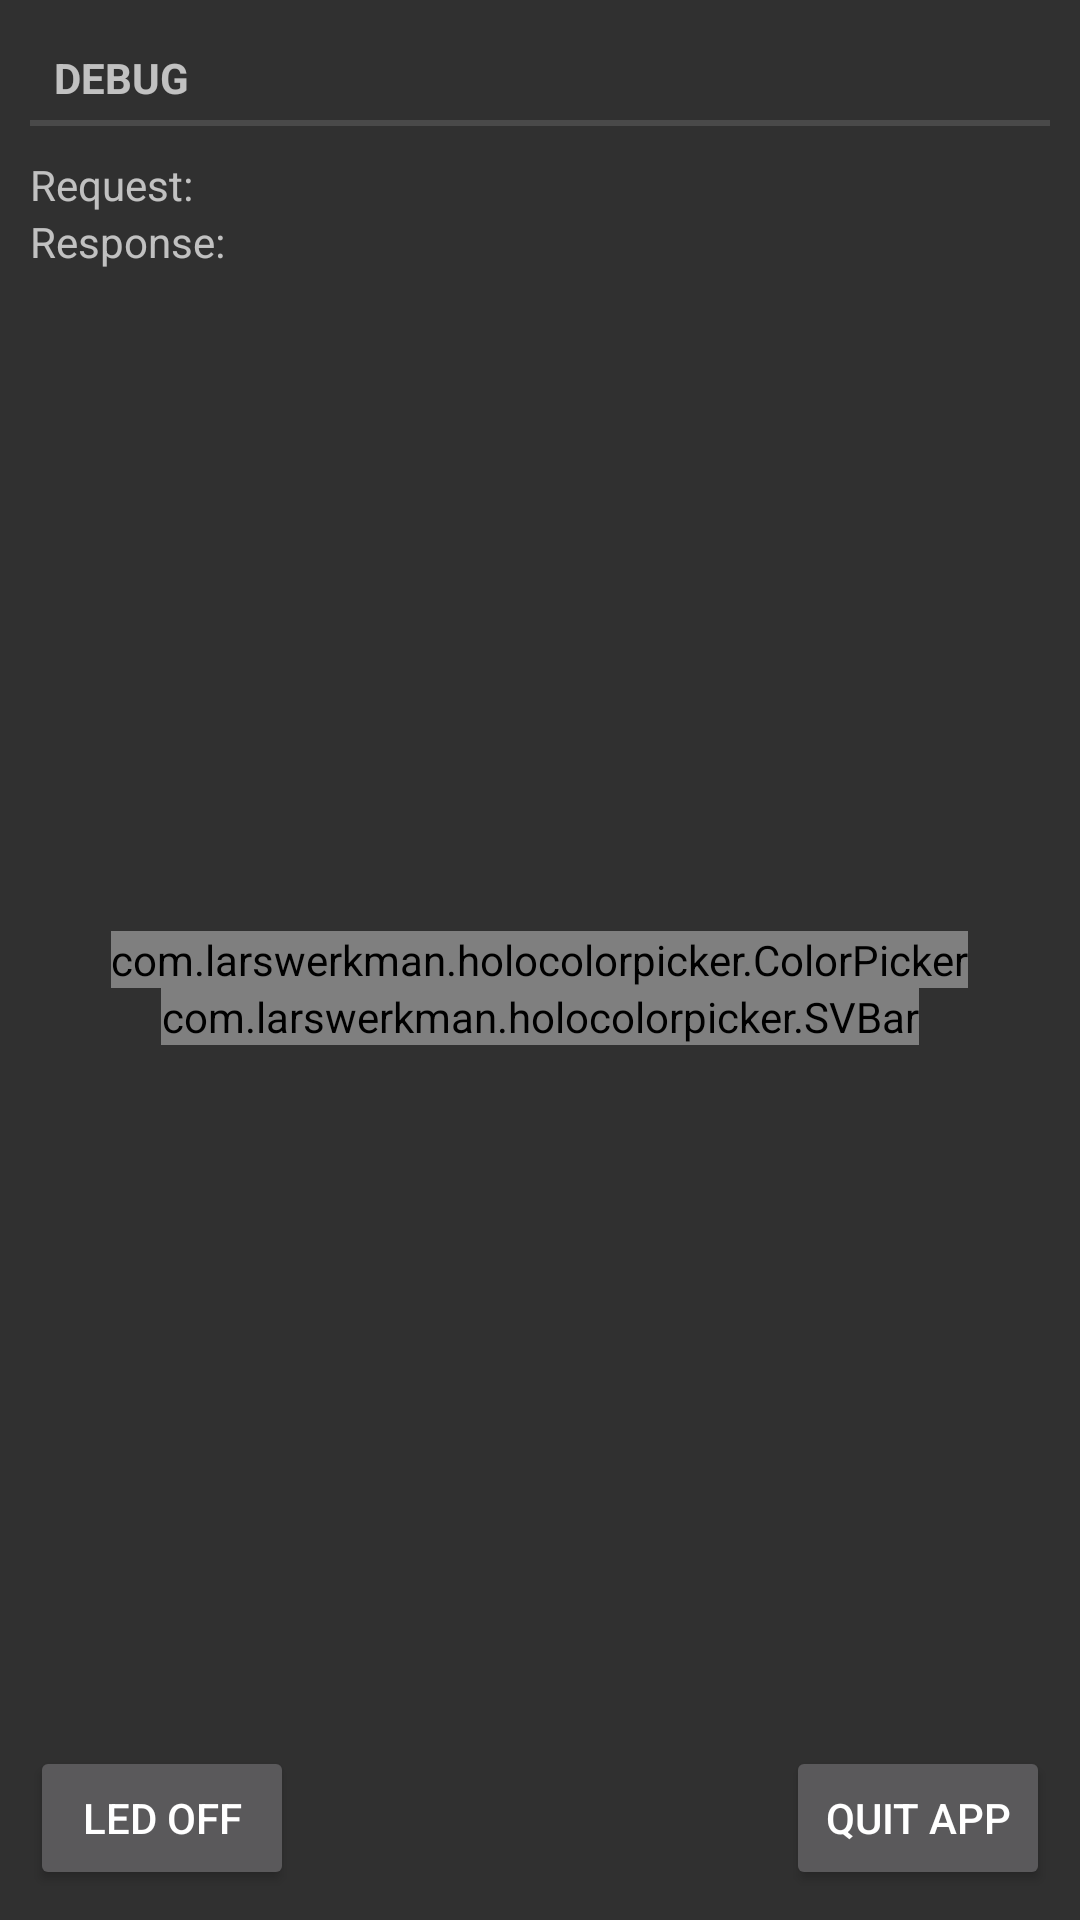

Android layout source for this screen:
<!-- AndroidManifest.xml: application theme AppTheme -->
<!-- res/layout/activity_main.xml -->
<?xml version="1.0" encoding="utf-8"?>
<android.support.constraint.ConstraintLayout xmlns:android="http://schemas.android.com/apk/res/android"
    xmlns:app="http://schemas.android.com/apk/res-auto"
    xmlns:tools="http://schemas.android.com/tools"
    android:layout_width="match_parent"
    android:layout_height="match_parent"
    tools:context=".MainActivity">

   <RelativeLayout
       android:layout_width="match_parent"
       android:layout_height="match_parent"
       android:layout_margin="10dp">


       
       
       <com.larswerkman.holocolorpicker.ColorPicker
           android:id="@+id/colorpicker"
           android:layout_width="wrap_content"
           android:layout_height="wrap_content"
           android:layout_centerInParent="true"
           />

       <com.larswerkman.holocolorpicker.SVBar
           android:id="@+id/svbar"
           android:layout_width="wrap_content"
           android:layout_height="wrap_content"
           android:layout_below="@id/colorpicker"
           android:layout_centerHorizontal="true" />

       <Button
           android:layout_width="wrap_content"
           android:layout_height="wrap_content"
           android:text="@string/off"
           android:layout_alignParentStart="true"
           android:layout_alignParentBottom="true"
           android:id="@+id/button_led_off"/>

       <Button
           android:layout_width="wrap_content"
           android:layout_height="wrap_content"
           android:text="@string/Quit"
           android:layout_alignParentEnd="true"
           android:layout_alignParentBottom="true"
           android:id="@+id/button_quit_app"
           />

       <TextView
           android:layout_width="wrap_content"
           android:layout_height="wrap_content"
           />

       <TextView
           android:layout_height="wrap_content"
           android:layout_width="match_parent"
           android:text="DEBUG"
           android:layout_alignParentTop="true"
           android:layout_alignParentStart="true"
           style="?android:attr/listSeparatorTextViewStyle"
           android:id="@+id/textview_debug_title"/>

       <LinearLayout
           android:layout_width="match_parent"
           android:layout_height="wrap_content"
           android:layout_below="@id/textview_debug_title"
           android:layout_alignParentLeft="true"
           android:id="@+id/linearlayout_sent"
           android:layout_marginTop="10dp">

           <TextView
               android:layout_width="0dp"
               android:layout_height="wrap_content"
               android:text="Request:"
               android:layout_weight="0.25"
               android:id="@+id/textview_sent1"
               />
           <TextView
               android:layout_width="0dp"
               android:layout_height="wrap_content"
               android:layout_weight="0.75"
               android:id="@+id/textview_sent2"
               android:text=""
               />

       </LinearLayout>

       <LinearLayout
           android:layout_width="match_parent"
           android:layout_height="wrap_content"
           android:layout_alignParentLeft="true"
           android:layout_below="@id/linearlayout_sent">


           <TextView
               android:layout_width="0dp"
               android:layout_height="wrap_content"
               android:text="Response:"
               android:layout_weight="0.25"
               android:id="@+id/textview_received1"
               />
           <TextView
               android:layout_width="0dp"
               android:layout_height="wrap_content"
               android:layout_weight="0.75"
               android:id="@+id/textview_received2"
               android:text=""
               />

       </LinearLayout>





   </RelativeLayout>

</android.support.constraint.ConstraintLayout>
<!-- resources referenced by this layout -->
<resources>
  <string name="Quit">Quit app</string>
  <string name="off">LED off</string>
  <style name="AppTheme" parent="Theme.AppCompat">
          
          <item name="colorPrimary">@color/colorPrimary</item>
          <item name="colorPrimaryDark">@color/colorPrimaryDark</item>
          <item name="colorAccent">@color/colorAccent</item>
      </style>
  <!-- not gathered from this repository: default colours our renderer supplied (Android Studio template values) -->
  <color name="colorPrimary">#FF6200EE</color>
  <color name="colorPrimaryDark">#FF3700B3</color>
  <color name="colorAccent">#FF03DAC5</color>
</resources>
